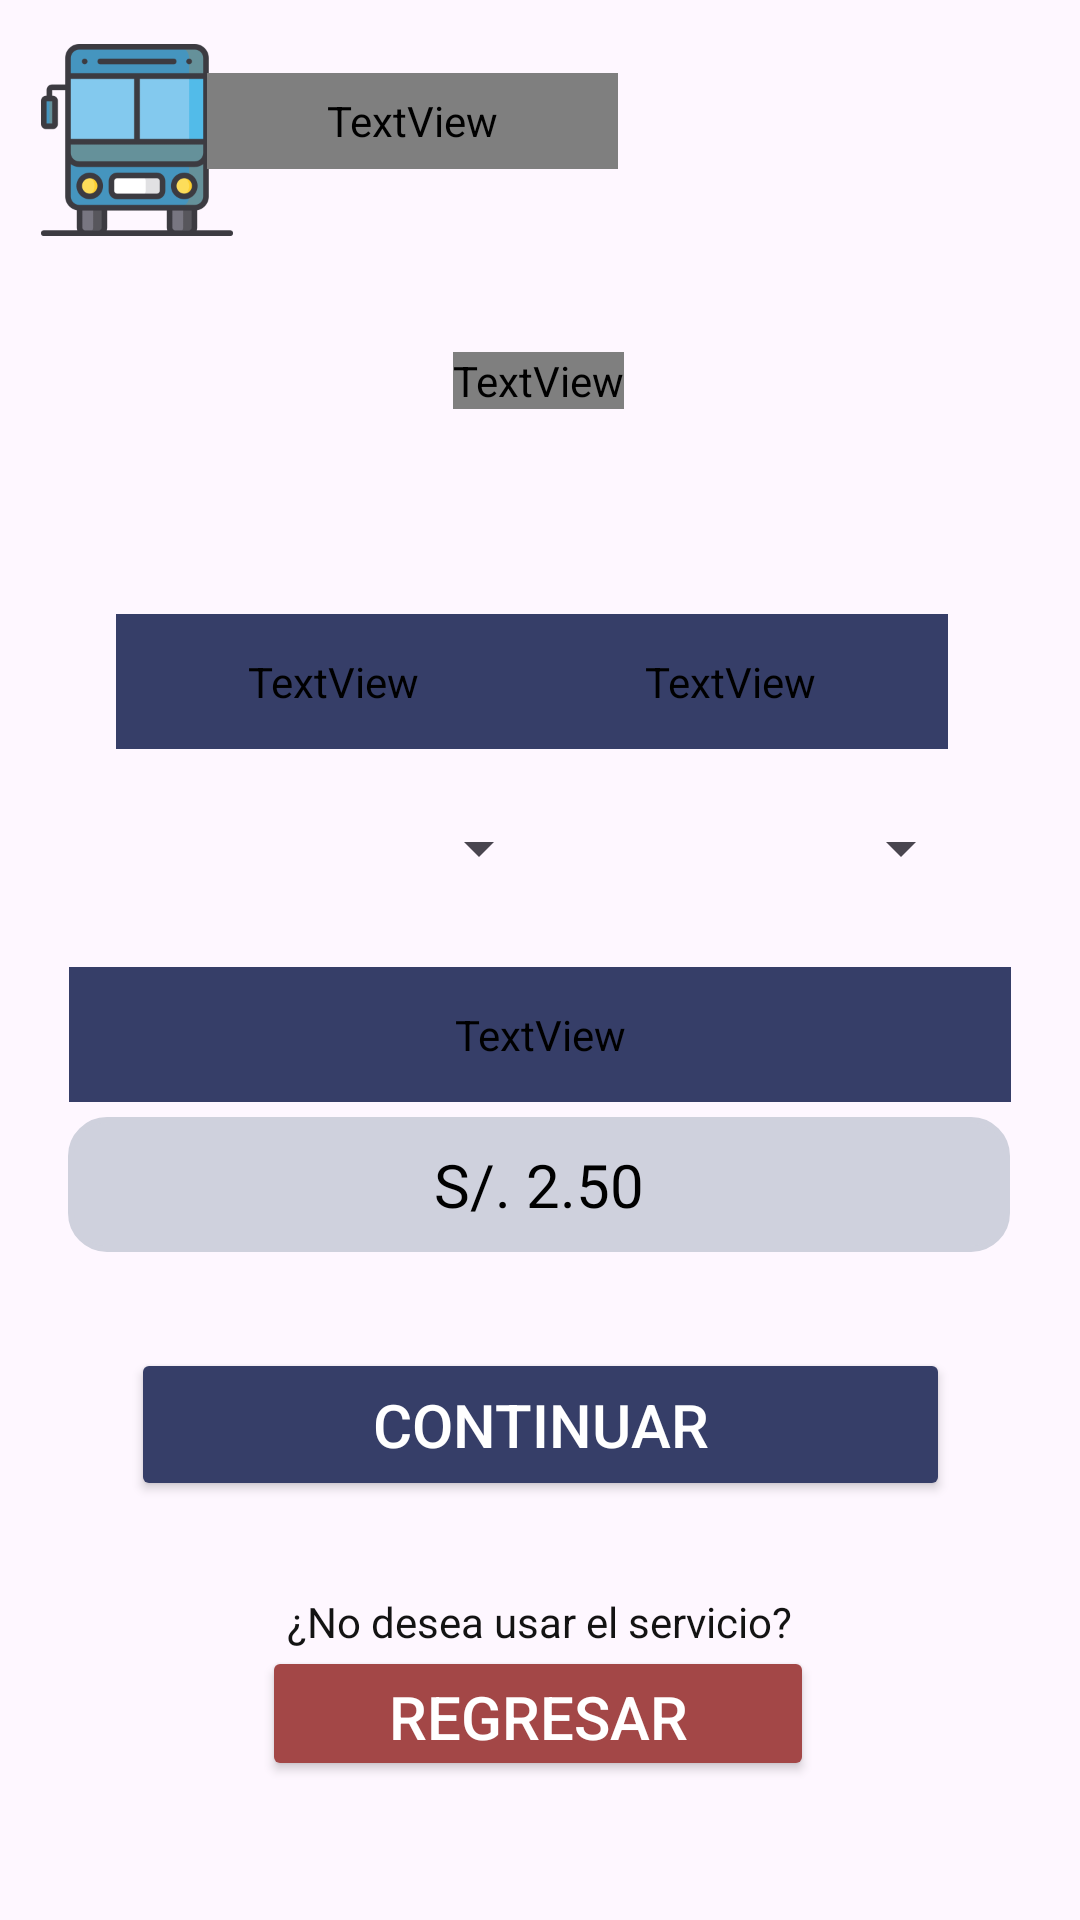

Write the Android layout XML for this screen, with the resource values it uses.
<!-- AndroidManifest.xml: application theme Theme.AplicativoDeTransporte -->
<!-- res/layout/activity_pago_usuario.xml -->
<?xml version="1.0" encoding="utf-8"?>
<androidx.constraintlayout.widget.ConstraintLayout xmlns:android="http://schemas.android.com/apk/res/android"
    xmlns:app="http://schemas.android.com/apk/res-auto"
    xmlns:tools="http://schemas.android.com/tools"
    android:id="@+id/main"
    android:layout_width="match_parent"
    android:layout_height="match_parent"
    tools:context=".PagoUsuarioActivity">

    <TextView
        android:id="@+id/textView4"
        android:layout_width="137dp"
        android:layout_height="32dp"
        android:fontFamily="@font/acme"
        android:text="BlueyBus"
        android:textColor="#EFE9E9"
        android:textSize="34sp"
        app:layout_constraintBottom_toBottomOf="parent"
        app:layout_constraintEnd_toEndOf="parent"
        app:layout_constraintHorizontal_bias="0.309"
        app:layout_constraintStart_toStartOf="parent"
        app:layout_constraintTop_toTopOf="parent"
        app:layout_constraintVertical_bias="0.04" />

    <TextView
        android:id="@+id/textView5"
        android:layout_width="wrap_content"
        android:layout_height="wrap_content"
        android:fontFamily="@font/acme"
        android:text="Pagos QR"
        android:textColor="#EFE9E9"
        android:textSize="55sp"
        app:layout_constraintBottom_toBottomOf="parent"
        app:layout_constraintEnd_toEndOf="parent"
        app:layout_constraintHorizontal_bias="0.498"
        app:layout_constraintStart_toStartOf="parent"
        app:layout_constraintTop_toTopOf="parent"
        app:layout_constraintVertical_bias="0.189" />

    <ImageView
        android:id="@+id/imageView3"
        android:layout_width="64dp"
        android:layout_height="66dp"
        app:layout_constraintBottom_toBottomOf="parent"
        app:layout_constraintEnd_toEndOf="parent"
        app:layout_constraintHorizontal_bias="0.046"
        app:layout_constraintStart_toStartOf="parent"
        app:layout_constraintTop_toTopOf="parent"
        app:layout_constraintVertical_bias="0.024"
        app:srcCompat="@drawable/transporte_publico" />

    <TextView
        android:id="@+id/textView7"
        android:layout_width="145dp"
        android:layout_height="45dp"
        android:layout_marginEnd="44dp"
        android:background="@drawable/cod_redondeo"
        android:backgroundTint="#363E68"
        android:fontFamily="@font/acme"
        android:gravity="center"
        android:text="Destino"
        android:textColor="#FFFFFF"
        android:textColorLink="#FFFFFF"
        android:textSize="20sp"
        app:layout_constraintBottom_toBottomOf="parent"
        app:layout_constraintEnd_toEndOf="parent"
        app:layout_constraintHorizontal_bias="1.0"
        app:layout_constraintStart_toStartOf="parent"
        app:layout_constraintTop_toTopOf="parent"
        app:layout_constraintVertical_bias="0.344" />

    <TextView
        android:id="@+id/textView6"
        android:layout_width="145dp"
        android:layout_height="45dp"
        android:background="@drawable/cod_redondeo"
        android:backgroundTint="#363E68"
        android:fontFamily="@font/acme"
        android:gravity="center"
        android:text="Paradero"
        android:textColor="#FFFFFF"
        android:textColorLink="#FFFFFF"
        android:textSize="20sp"
        app:layout_constraintBottom_toBottomOf="parent"
        app:layout_constraintEnd_toEndOf="parent"
        app:layout_constraintHorizontal_bias="0.18"
        app:layout_constraintStart_toStartOf="parent"
        app:layout_constraintTop_toTopOf="parent"
        app:layout_constraintVertical_bias="0.344" />

    <Spinner
        android:id="@+id/spinner2"
        android:layout_width="144dp"
        android:layout_height="50dp"
        app:layout_constraintBottom_toBottomOf="parent"
        app:layout_constraintEnd_toEndOf="parent"
        app:layout_constraintHorizontal_bias="0.183"
        app:layout_constraintStart_toStartOf="parent"
        app:layout_constraintTop_toTopOf="parent"
        app:layout_constraintVertical_bias="0.437" />

    <Spinner
        android:id="@+id/spinner3"
        android:layout_width="144dp"
        android:layout_height="50dp"
        app:layout_constraintBottom_toBottomOf="parent"
        app:layout_constraintEnd_toEndOf="parent"
        app:layout_constraintHorizontal_bias="0.835"
        app:layout_constraintStart_toStartOf="parent"
        app:layout_constraintTop_toTopOf="parent"
        app:layout_constraintVertical_bias="0.437" />

    <TextView
        android:id="@+id/textView8"
        android:layout_width="314dp"
        android:layout_height="45dp"
        android:background="@drawable/cod_redondeo"
        android:backgroundTint="#363E68"
        android:fontFamily="@font/acme"
        android:gravity="center"
        android:text="Monto a Pagar"
        android:textColor="#FFFFFF"
        android:textColorLink="#FFFFFF"
        android:textSize="20sp"
        app:layout_constraintBottom_toBottomOf="parent"
        app:layout_constraintEnd_toEndOf="parent"
        app:layout_constraintStart_toStartOf="parent"
        app:layout_constraintTop_toTopOf="parent"
        app:layout_constraintVertical_bias="0.542" />

    <TextView
        android:id="@+id/textView9"
        android:layout_width="137dp"
        android:layout_height="32dp"
        android:fontFamily="@font/acme"
        android:text="BlueyBus"
        android:textColor="#EFE9E9"
        android:textSize="34sp"
        app:layout_constraintBottom_toBottomOf="parent"
        app:layout_constraintEnd_toEndOf="parent"
        app:layout_constraintHorizontal_bias="0.309"
        app:layout_constraintStart_toStartOf="parent"
        app:layout_constraintTop_toTopOf="parent"
        app:layout_constraintVertical_bias="0.04" />

    <TextView
        android:id="@+id/textView10"
        android:layout_width="314dp"
        android:layout_height="45dp"
        android:background="@drawable/cod_redondeo"
        android:gravity="center"
        android:text="S/. 2.50"
        android:textColor="#000000"
        android:textColorLink="#000000"
        android:textSize="20sp"
        app:layout_constraintBottom_toBottomOf="parent"
        app:layout_constraintEnd_toEndOf="parent"
        app:layout_constraintHorizontal_bias="0.494"
        app:layout_constraintStart_toStartOf="parent"
        app:layout_constraintTop_toTopOf="parent"
        app:layout_constraintVertical_bias="0.626" />

    <Button
        android:id="@+id/continuarButton"
        android:layout_width="273dp"
        android:layout_height="51dp"
        android:backgroundTint="#363E68"
        android:onClick="irPagosQRUsuario"
        android:text="Continuar"
        android:textColor="#FFFFFF"
        android:textColorLink="#FFFFFF"
        android:textSize="20sp"
        app:layout_constraintBottom_toBottomOf="parent"
        app:layout_constraintEnd_toEndOf="parent"
        app:layout_constraintStart_toStartOf="parent"
        app:layout_constraintTop_toTopOf="parent"
        app:layout_constraintVertical_bias="0.763" />

    <TextView
        android:id="@+id/textView11"
        android:layout_width="wrap_content"
        android:layout_height="wrap_content"
        android:fontFamily="sans-serif"
        android:text="¿No desea usar el servicio?"
        android:textColor="#131313"
        app:layout_constraintBottom_toBottomOf="parent"
        app:layout_constraintEnd_toEndOf="parent"
        app:layout_constraintStart_toStartOf="parent"
        app:layout_constraintTop_toTopOf="parent"
        app:layout_constraintVertical_bias="0.855" />

    <Button
        android:id="@+id/button3"
        android:layout_width="184dp"
        android:layout_height="45dp"
        android:backgroundTint="#A34747"
        android:text="Regresar"
        android:onClick="irMenu"
        android:textColor="#FFFFFF"
        android:textColorLink="#DDD5D5"
        android:textSize="20sp"
        app:layout_constraintBottom_toBottomOf="parent"
        app:layout_constraintEnd_toEndOf="parent"
        app:layout_constraintHorizontal_bias="0.497"
        app:layout_constraintStart_toStartOf="parent"
        app:layout_constraintTop_toTopOf="parent"
        app:layout_constraintVertical_bias="0.922" />

</androidx.constraintlayout.widget.ConstraintLayout>
<!-- resources referenced by this layout -->
<resources>
  <!-- drawable cod_redondeo (drawable) -->
  <?xml version="1.0" encoding="utf-8"?>
  
  <shape xmlns:android="http://schemas.android.com/apk/res/android"
      xmlns:tools="http://schemas.android.com/tools"
      android:shape="rectangle"
      tools:ignore="ExtraText">
  
      // color de fondo
      <solid android:color="#CFD1DD"></solid>
  
      // color de borde
      <stroke android:width="2dp"
          android:color="#CFD1DD"></stroke>
  
      //espacio entre texto y borde
      <padding android:left="1dp"
          android:top="1dp"
          android:right="1dp"
          android:bottom="1dp"></padding>
  
      //redondeado de borde
      <corners android:radius="12dp"></corners>
  
  
  
  </shape>
  <!-- drawable transporte_publico: png bitmap (drawable, 9770 bytes) -->
  <style name="Theme.AplicativoDeTransporte" parent="Base.Theme.AplicativoDeTransporte" />
  <style name="Base.Theme.AplicativoDeTransporte" parent="Theme.Material3.DayNight.NoActionBar">
          
          
      </style>
</resources>
